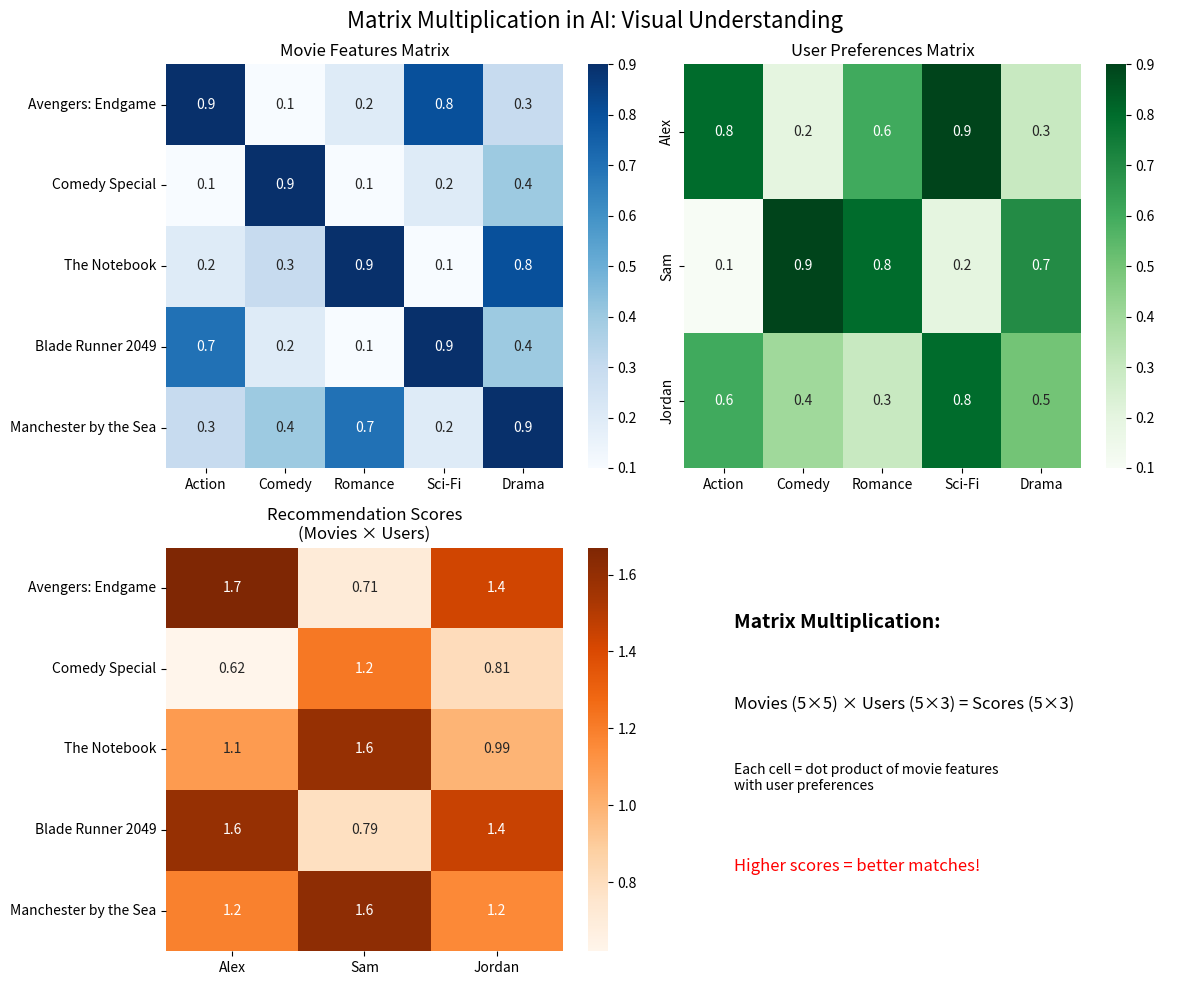

Here is the Python script that generated this plot:
"""
Day 11: Matrix Multiplication and Dot Products
AI/ML Course - Implementation Code

This module demonstrates matrix multiplication and dot products
specifically for AI/ML applications.
"""

import numpy as np
import matplotlib.pyplot as plt
import seaborn as sns
from typing import List, Tuple, Union

class MatrixMultiplicationLab:
    """
    A comprehensive lab for understanding matrix multiplication in AI context.
    """
    
    def __init__(self):
        """Initialize the lab with sample data."""
        self.setup_sample_data()
    
    def setup_sample_data(self):
        """Create sample datasets for demonstrations."""
        # Movie features: [Action, Comedy, Romance, Sci-Fi, Drama]
        self.movie_features = np.array([
            [0.9, 0.1, 0.2, 0.8, 0.3],  # Avengers: Endgame
            [0.1, 0.9, 0.1, 0.2, 0.4],  # Comedy Special
            [0.2, 0.3, 0.9, 0.1, 0.8],  # The Notebook
            [0.7, 0.2, 0.1, 0.9, 0.4],  # Blade Runner 2049
            [0.3, 0.4, 0.7, 0.2, 0.9],  # Manchester by the Sea
        ])
        
        self.movie_names = [
            "Avengers: Endgame",
            "Comedy Special", 
            "The Notebook",
            "Blade Runner 2049",
            "Manchester by the Sea"
        ]
        
        # User preferences for [Action, Comedy, Romance, Sci-Fi, Drama]
        self.users = {
            "Alex": np.array([0.8, 0.2, 0.6, 0.9, 0.3]),
            "Sam": np.array([0.1, 0.9, 0.8, 0.2, 0.7]),
            "Jordan": np.array([0.6, 0.4, 0.3, 0.8, 0.5])
        }
    
    def manual_dot_product(self, vector_a: List[float], vector_b: List[float]) -> float:
        """
        Calculate dot product manually to understand the mechanics.
        
        Args:
            vector_a: First vector
            vector_b: Second vector
            
        Returns:
            Dot product result
        """
        if len(vector_a) != len(vector_b):
            raise ValueError("Vectors must have the same length")
        
        result = 0
        print(f"Calculating dot product step by step:")
        print(f"Vector A: {vector_a}")
        print(f"Vector B: {vector_b}")
        print("-" * 40)
        
        for i in range(len(vector_a)):
            product = vector_a[i] * vector_b[i]
            result += product
            print(f"Step {i+1}: {vector_a[i]} × {vector_b[i]} = {product}")
        
        print(f"Sum: {result}")
        return result
    
    def manual_matrix_multiply(self, matrix_a: List[List[float]], 
                              matrix_b: List[List[float]]) -> List[List[float]]:
        """
        Multiply matrices manually to understand each step.
        
        Args:
            matrix_a: First matrix
            matrix_b: Second matrix
            
        Returns:
            Result matrix
        """
        rows_a, cols_a = len(matrix_a), len(matrix_a[0])
        rows_b, cols_b = len(matrix_b), len(matrix_b[0])
        
        if cols_a != rows_b:
            raise ValueError(f"Cannot multiply {rows_a}×{cols_a} with {rows_b}×{cols_b}")
        
        print(f"Multiplying {rows_a}×{cols_a} matrix with {rows_b}×{cols_b} matrix")
        print(f"Result will be {rows_a}×{cols_b} matrix")
        
        # Create result matrix filled with zeros
        result = [[0 for _ in range(cols_b)] for _ in range(rows_a)]
        
        # Multiply row by column using dot products
        for i in range(rows_a):
            for j in range(cols_b):
                for k in range(cols_a):
                    result[i][j] += matrix_a[i][k] * matrix_b[k][j]
        
        return result
    
    def demonstrate_similarity_detection(self):
        """Show how dot products detect similarity in AI applications."""
        print("=== Similarity Detection with Dot Products ===\n")
        
        # Example: Finding similar users based on movie preferences
        user_names = list(self.users.keys())
        similarities = {}
        
        for i, user1 in enumerate(user_names):
            for j, user2 in enumerate(user_names):
                if i < j:  # Avoid duplicate pairs
                    similarity = np.dot(self.users[user1], self.users[user2])
                    similarities[f"{user1} & {user2}"] = similarity
                    
                    print(f"Similarity between {user1} and {user2}:")
                    print(f"  {user1}: {self.users[user1]}")
                    print(f"  {user2}: {self.users[user2]}")
                    print(f"  Dot product: {similarity:.3f}")
                    print()
        
        # Find most similar pair
        most_similar = max(similarities.items(), key=lambda x: x[1])
        print(f"Most similar users: {most_similar[0]} (similarity: {most_similar[1]:.3f})")
        
        return similarities
    
    def build_recommendation_engine(self):
        """Build a movie recommendation system using matrix multiplication."""
        print("=== Movie Recommendation Engine ===\n")
        
        recommendations = {}
        
        for user_name, preferences in self.users.items():
            print(f"Recommendations for {user_name}:")
            print(f"Preferences: {preferences}")
            print()
            
            # Calculate recommendation scores using matrix multiplication
            scores = np.dot(self.movie_features, preferences)
            
            # Create ranked list
            movie_scores = list(zip(self.movie_names, scores))
            movie_scores.sort(key=lambda x: x[1], reverse=True)
            
            recommendations[user_name] = movie_scores
            
            print("Ranked recommendations:")
            for i, (movie, score) in enumerate(movie_scores, 1):
                print(f"  {i}. {movie}: {score:.3f}")
            print()
        
        return recommendations
    
    def visualize_matrix_operations(self):
        """Create visualizations to understand matrix operations."""
        print("=== Visualizing Matrix Operations ===\n")
        
        # Create figure with subplots
        fig, axes = plt.subplots(2, 2, figsize=(12, 10))
        fig.suptitle('Matrix Multiplication in AI: Visual Understanding', fontsize=16)
        
        # 1. Movie features heatmap
        sns.heatmap(self.movie_features, 
                   annot=True, 
                   cmap='Blues',
                   xticklabels=['Action', 'Comedy', 'Romance', 'Sci-Fi', 'Drama'],
                   yticklabels=self.movie_names,
                   ax=axes[0, 0])
        axes[0, 0].set_title('Movie Features Matrix')
        
        # 2. User preferences
        user_matrix = np.array(list(self.users.values()))
        sns.heatmap(user_matrix,
                   annot=True,
                   cmap='Greens', 
                   xticklabels=['Action', 'Comedy', 'Romance', 'Sci-Fi', 'Drama'],
                   yticklabels=list(self.users.keys()),
                   ax=axes[0, 1])
        axes[0, 1].set_title('User Preferences Matrix')
        
        # 3. Recommendation scores
        scores_matrix = np.dot(self.movie_features, user_matrix.T)
        sns.heatmap(scores_matrix,
                   annot=True,
                   cmap='Oranges',
                   xticklabels=list(self.users.keys()),
                   yticklabels=self.movie_names,
                   ax=axes[1, 0])
        axes[1, 0].set_title('Recommendation Scores\n(Movies × Users)')
        
        # 4. Matrix multiplication visualization
        axes[1, 1].text(0.1, 0.8, 'Matrix Multiplication:', fontsize=14, fontweight='bold')
        axes[1, 1].text(0.1, 0.6, 'Movies (5×5) × Users (5×3) = Scores (5×3)', fontsize=12)
        axes[1, 1].text(0.1, 0.4, 'Each cell = dot product of movie features\nwith user preferences', fontsize=10)
        axes[1, 1].text(0.1, 0.2, 'Higher scores = better matches!', fontsize=12, color='red')
        axes[1, 1].set_xlim(0, 1)
        axes[1, 1].set_ylim(0, 1)
        axes[1, 1].axis('off')
        
        plt.tight_layout()
        plt.savefig('matrix_operations_visualization.png', dpi=300, bbox_inches='tight')
        plt.show()
        
        print("Visualization saved as 'matrix_operations_visualization.png'")
    
    def neural_network_demo(self):
        """Demonstrate how matrix multiplication works in neural networks."""
        print("=== Neural Network Matrix Operations ===\n")
        
        # Simple neural network layer
        # Input: 3 features per example, 2 examples (batch)
        input_data = np.array([
            [1.0, 0.5, -0.2],  # Example 1
            [0.8, -0.3, 0.6]   # Example 2
        ])
        
        # Weights: 3 input features → 4 hidden neurons
        weights = np.array([
            [0.2, -0.1, 0.4, 0.3],
            [0.5, 0.3, -0.2, 0.1], 
            [-0.1, 0.6, 0.2, -0.4]
        ])
        
        # Bias: one for each hidden neuron
        bias = np.array([0.1, -0.05, 0.2, 0.0])
        
        print("Neural Network Forward Pass:")
        print(f"Input shape: {input_data.shape} (batch_size=2, features=3)")
        print(f"Weights shape: {weights.shape} (input_features=3, hidden_neurons=4)")
        print(f"Bias shape: {bias.shape} (hidden_neurons=4)")
        print()
        
        # Forward pass: input × weights + bias
        hidden_output = np.dot(input_data, weights) + bias
        
        print(f"Hidden layer output shape: {hidden_output.shape}")
        print("Hidden layer output:")
        print(hidden_output)
        print()
        
        # Apply activation function (ReLU)
        activated_output = np.maximum(0, hidden_output)
        print("After ReLU activation:")
        print(activated_output)
        
        return activated_output

def main():
    """Main function to run all demonstrations."""
    print("🧮 Day 11: Matrix Multiplication and Dot Products for AI")
    print("=" * 60)
    print()
    
    # Create lab instance
    lab = MatrixMultiplicationLab()
    
    # Run demonstrations
    print("1. Manual Dot Product Calculation:")
    print("-" * 40)
    sample_a = [1, 2, 3]
    sample_b = [4, 5, 6]
    result = lab.manual_dot_product(sample_a, sample_b)
    print(f"NumPy verification: {np.dot(sample_a, sample_b)}")
    print("\n")
    
    print("2. Similarity Detection:")
    print("-" * 40)
    lab.demonstrate_similarity_detection()
    print()
    
    print("3. Movie Recommendation Engine:")
    print("-" * 40)
    recommendations = lab.build_recommendation_engine()
    print()
    
    print("4. Neural Network Demo:")
    print("-" * 40)
    lab.neural_network_demo()
    print()
    
    print("5. Creating Visualizations...")
    print("-" * 40)
    lab.visualize_matrix_operations()
    
    print("\n✅ Lab complete! You've mastered matrix multiplication for AI.")
    print("💡 Key takeaway: Every AI prediction involves matrix multiplication!")

if __name__ == "__main__":
    main()
